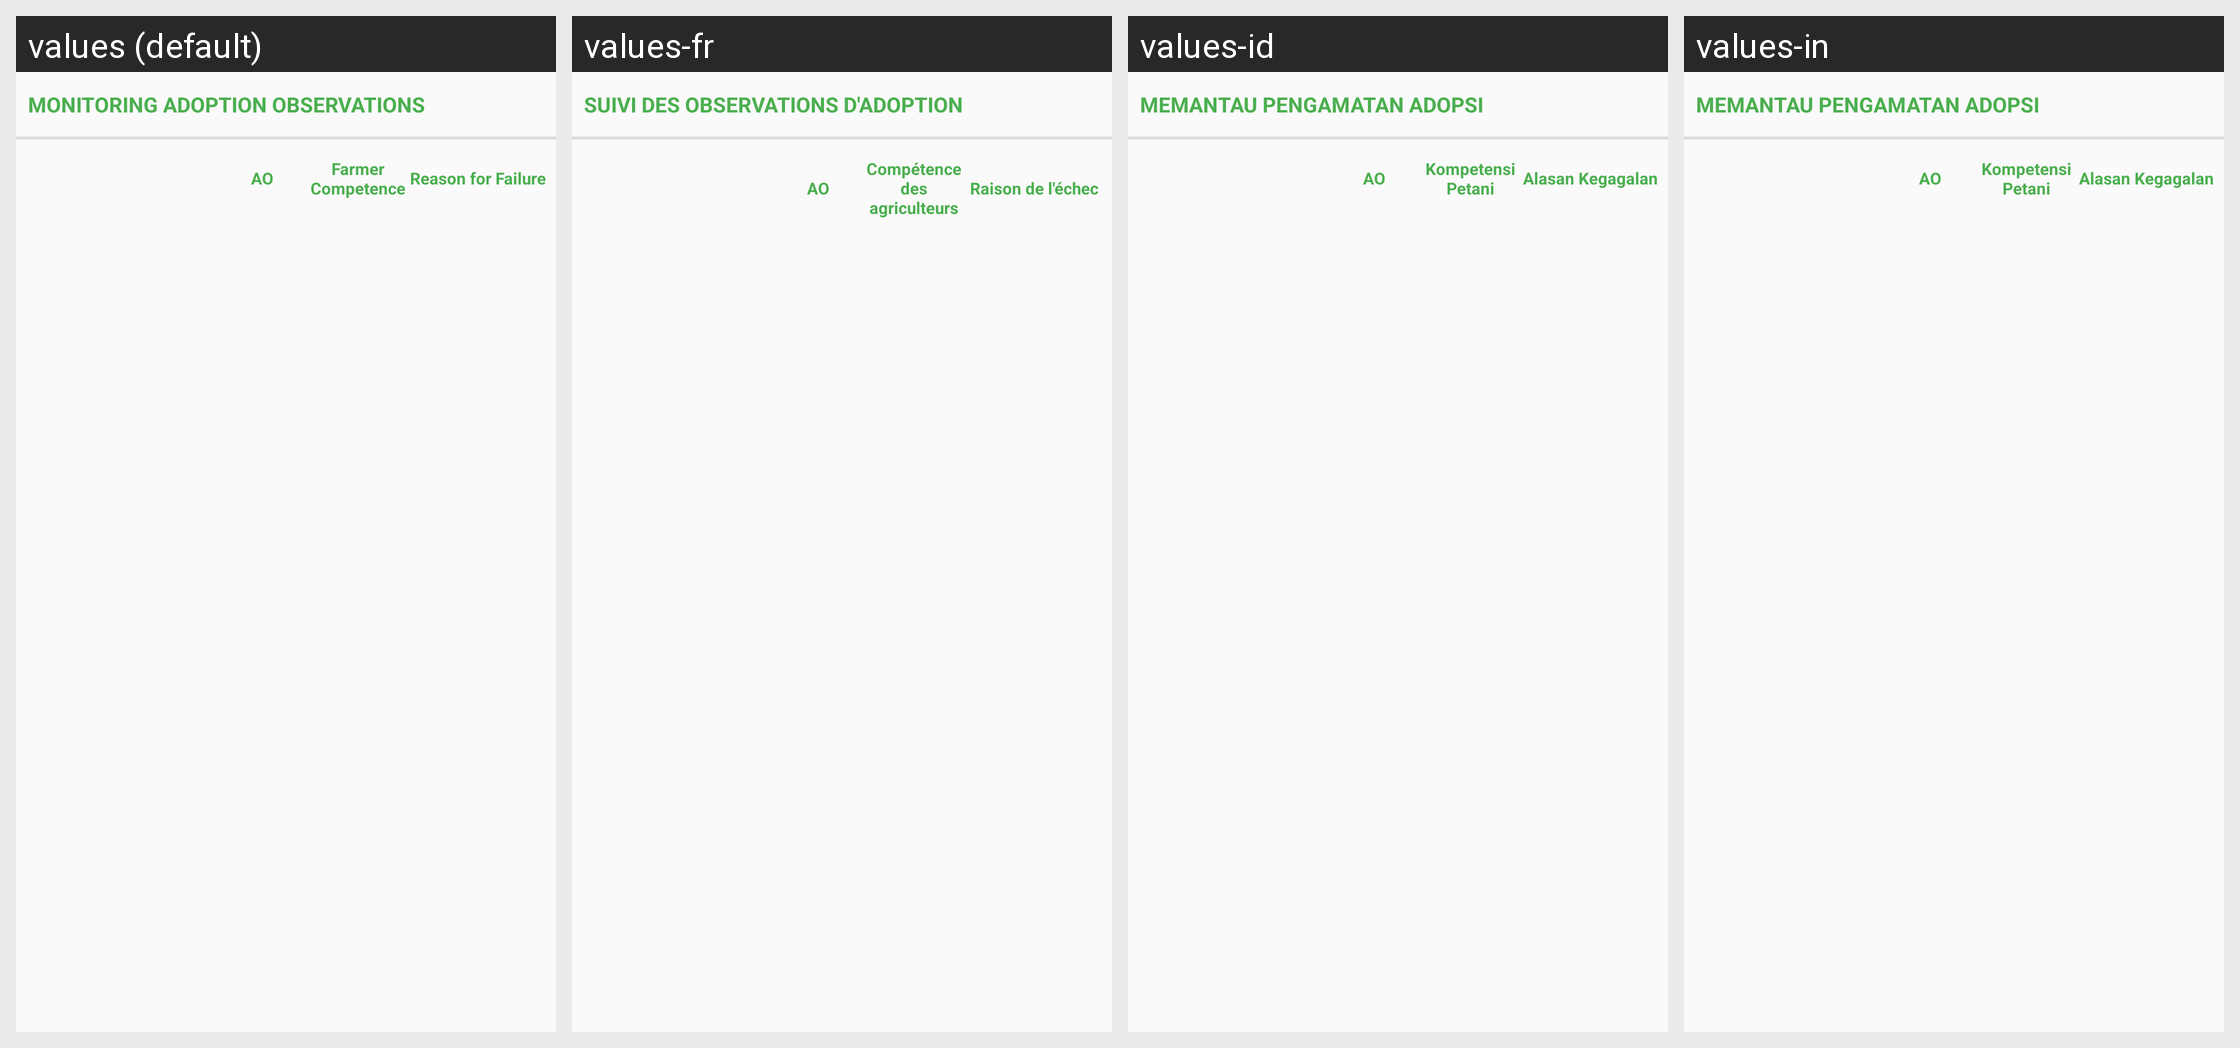

The same Android screen rendered under several of its app's locales, left to right. List the strings drawn on it with the default value and each locale's translation.
Android screen res/layout/monitoring_form_section.xml rendered under 4 locales, left to right: values (default), values-fr, values-id, values-in. Device: Nexus 5 (rendered at 1080×1920; each locale shown at half size, 540×960, under a caption strip naming it); theme AppTheme.
Strings drawn on this screen, with the default value and each locale's value (text and hints the layout hard-codes, and strings that could not be matched under every locale, appear in the picture but are not listed):

monitoring_ao
  values: Monitoring Adoption Observations
  values-fr: Suivi des observations d'adoption
  values-id: Memantau Pengamatan Adopsi
  values-in: Memantau Pengamatan Adopsi

ao
  values: AO
  values-fr: AO
  values-id: AO
  values-in: AO

farmer_competence
  values: Farmer Competence
  values-fr: Compétence des agriculteurs
  values-id: Kompetensi Petani
  values-in: Kompetensi Petani

reason_for_failure
  values: Reason for Failure
  values-fr: Raison de l'échec
  values-id: Alasan Kegagalan
  values-in: Alasan Kegagalan
